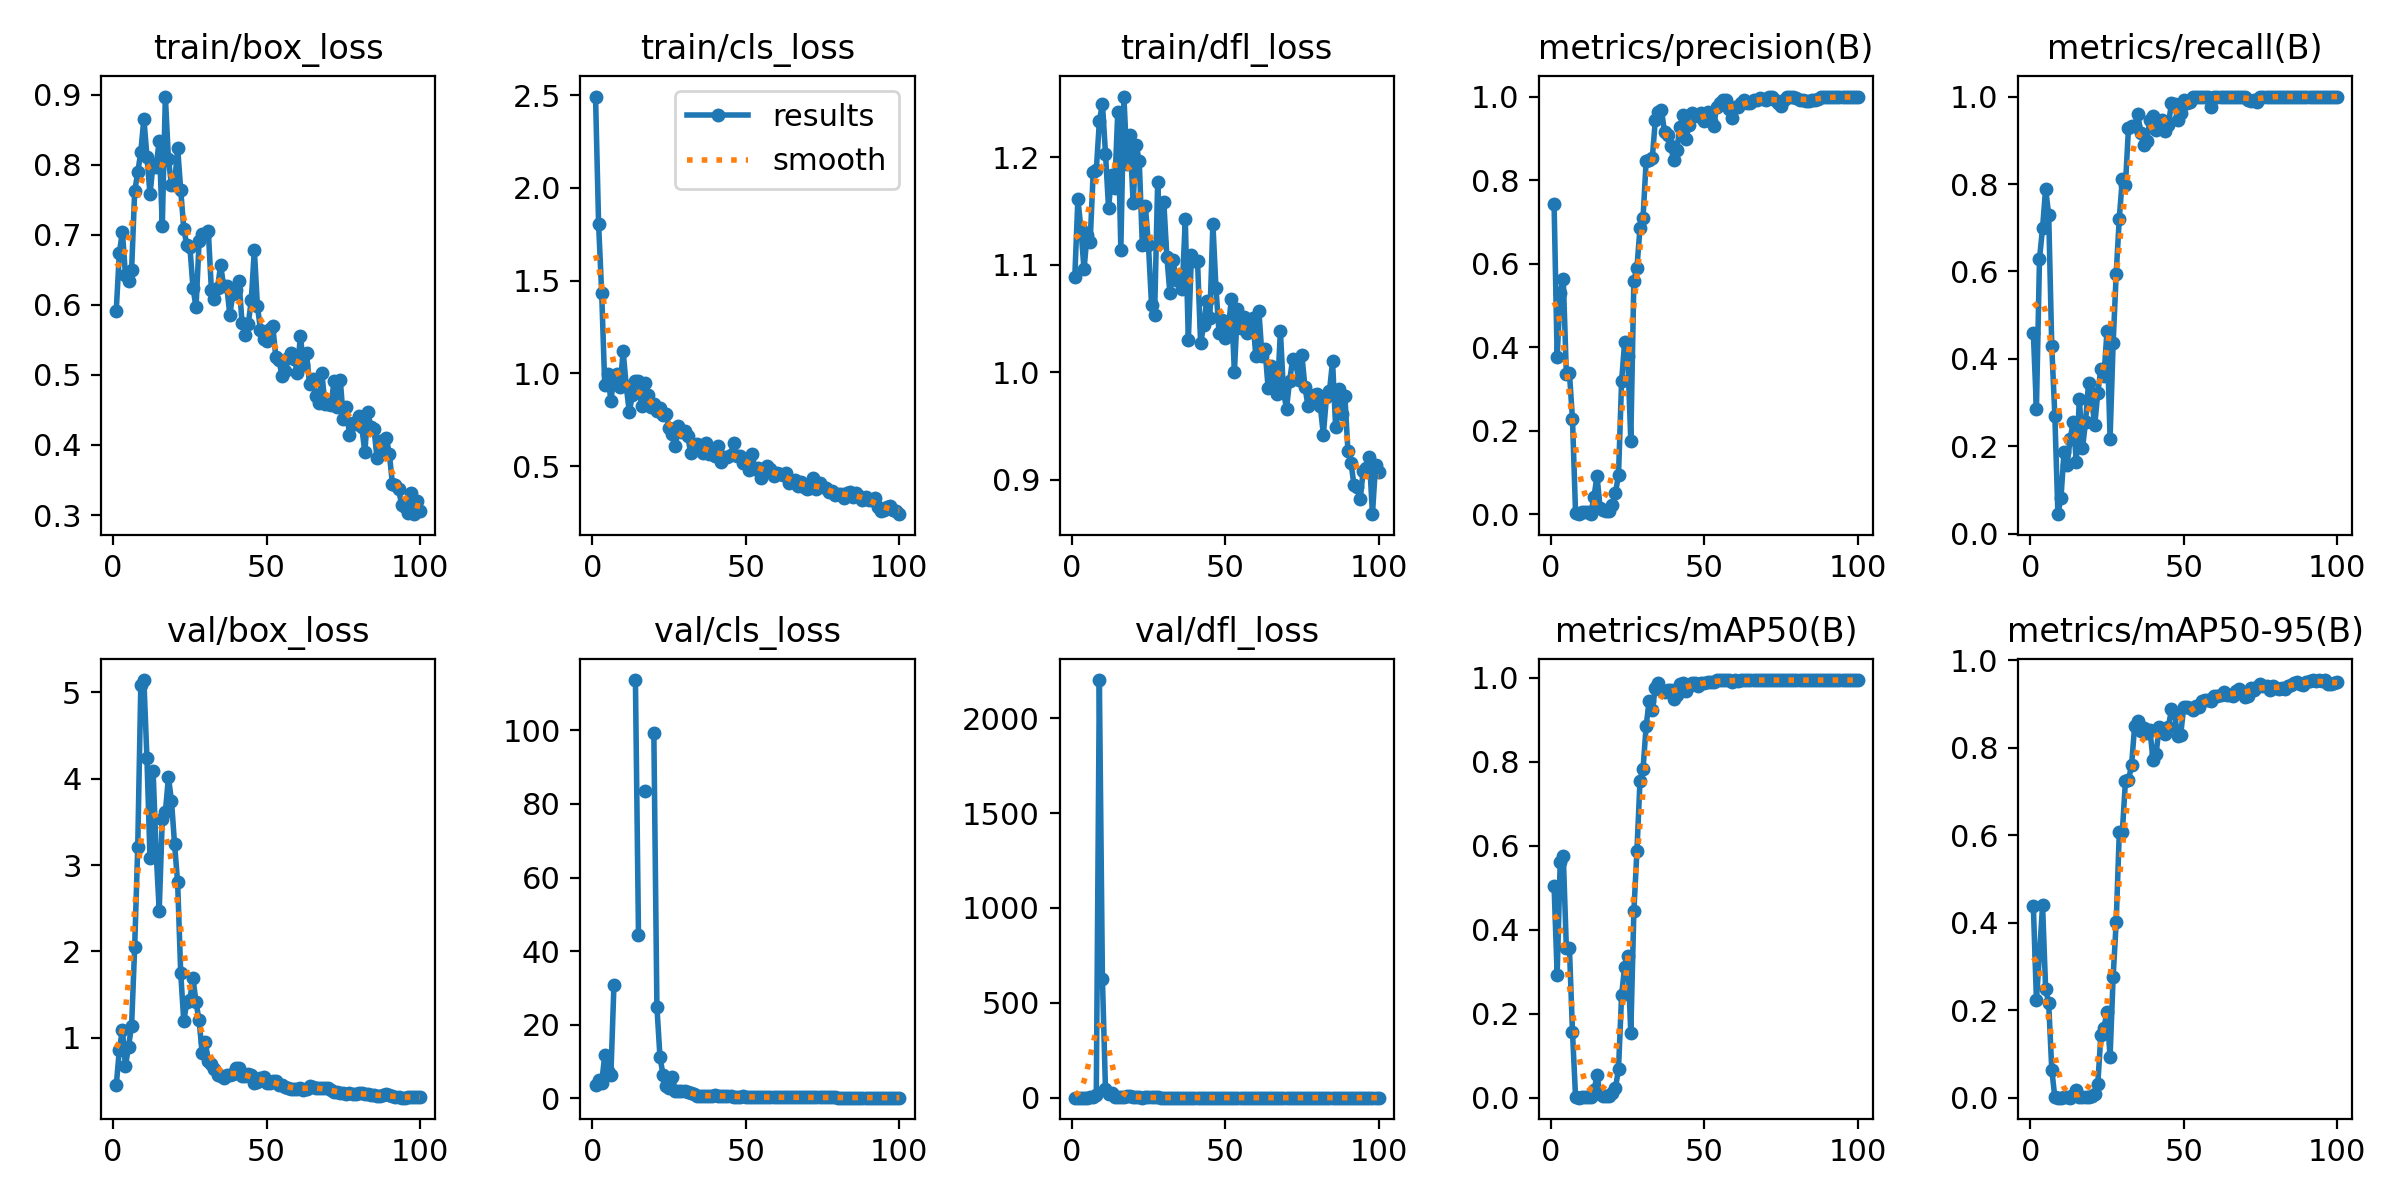

Values plotted in this chart, from the file beside it:
epoch, train/box_loss, train/cls_loss, train/dfl_loss, metrics/precision(B), metrics/recall(B), metrics/mAP50(B), metrics/mAP50-95(B), val/box_loss, val/cls_loss, val/dfl_loss, lr/pg0, lr/pg1, lr/pg2
1, 0.5918, 2.492, 1.089, 0.7431, 0.4587, 0.5044, 0.4372, 0.4492, 3.785, 1.037, 0.0001, 0.0001, 0.0001
2, 0.6741, 1.804, 1.161, 0.3758, 0.2857, 0.2931, 0.2234, 0.8609, 5.079, 1.462, 0.0002178, 0.0002178, 0.0002178
3, 0.7046, 1.436, 1.133, 0.5306, 0.629, 0.5618, 0.3273, 1.09, 4.241, 1.766, 0.0003333, 0.0003333, 0.0003333
4, 0.6427, 0.9355, 1.095, 0.5636, 0.6993, 0.5754, 0.4394, 0.675, 11.74, 1.223, 0.0004463, 0.0004463, 0.0004463
5, 0.6339, 0.9942, 1.127, 0.3361, 0.7895, 0.357, 0.2486, 0.8977, 7.481, 1.485, 0.000557, 0.000557, 0.000557
6, 0.6497, 0.8516, 1.121, 0.3389, 0.7293, 0.3568, 0.2155, 1.141, 6.388, 2.079, 0.0006653, 0.0006653, 0.0006653
7, 0.7622, 0.9848, 1.186, 0.2271, 0.4286, 0.1562, 0.06425, 2.049, 30.81, 6.544, 0.0007713, 0.0007713, 0.0007713
8, 0.7894, 0.9986, 1.188, 0.00267, 0.2707, 0.00148, 0.00047, 3.209, inf, 15.18, 0.0008749, 0.0008749, 0.0008749
9, 0.8185, 0.9279, 1.233, 0.0003, 0.04511, 0.00013, 4e-05, 5.085, inf, 2200, 0.0009761, 0.0009761, 0.0009761
10, 0.8663, 1.119, 1.25, 0.00634, 0.08271, 0.00159, 0.0004, 5.143, inf, 623.3, 0.001075, 0.001075, 0.001075
11, 0.812, 0.9327, 1.203, 0.00437, 0.188, 0.00214, 0.00064, 4.238, inf, 44.05, 0.001171, 0.001171, 0.001171
12, 0.758, 0.7916, 1.153, 0.00451, 0.1579, 0.00215, 0.00115, 3.081, inf, 19.95, 0.001265, 0.001265, 0.001265
13, 0.802, 0.8814, 1.183, 0.00113, 0.218, 0.00069, 0.00026, 4.095, inf, 27.65, 0.001357, 0.001357, 0.001357
14, 0.7977, 0.9562, 1.171, 0.04218, 0.2556, 0.01739, 0.00609, 3.147, 113.6, 6.147, 0.001446, 0.001446, 0.001446
15, 0.8346, 0.9573, 1.242, 0.09129, 0.1654, 0.05309, 0.01855, 2.473, 44.37, 3.266, 0.001533, 0.001533, 0.001533
16, 0.7128, 0.8216, 1.114, 0.01408, 0.3083, 0.00798, 0.00229, 3.536, inf, 6.331, 0.001618, 0.001618, 0.001618
17, 0.8977, 0.9473, 1.256, 0.00919, 0.1955, 0.00528, 0.00184, 3.613, 83.41, 5.069, 0.001683, 0.001683, 0.001683
18, 0.8086, 0.8827, 1.194, 0.00733, 0.2556, 0.00365, 0.00103, 4.016, inf, 8.744, 0.001663, 0.001663, 0.001663
19, 0.7711, 0.8165, 1.22, 0.0074, 0.3459, 0.00467, 0.00144, 3.745, inf, 11.71, 0.001644, 0.001644, 0.001644
20, 0.7717, 0.8357, 1.157, 0.02159, 0.3083, 0.01042, 0.00289, 3.242, 99.37, 4.887, 0.001624, 0.001624, 0.001624
21, 0.8246, 0.7971, 1.211, 0.05074, 0.2481, 0.02321, 0.009, 2.802, 24.93, 3.875, 0.001604, 0.001604, 0.001604
22, 0.7648, 0.8122, 1.196, 0.09473, 0.3233, 0.06841, 0.03069, 1.755, 11.24, 2.201, 0.001584, 0.001584, 0.001584
23, 0.7088, 0.7738, 1.119, 0.3183, 0.3759, 0.2445, 0.1435, 1.193, 6.431, 1.747, 0.001564, 0.001564, 0.001564
24, 0.6856, 0.7793, 1.154, 0.4129, 0.3609, 0.3119, 0.1601, 1.416, 3.497, 2.045, 0.001545, 0.001545, 0.001545
25, 0.6828, 0.7027, 1.118, 0.3789, 0.4632, 0.3383, 0.1955, 1.444, 2.816, 1.948, 0.001525, 0.001525, 0.001525
26, 0.6246, 0.6742, 1.063, 0.1763, 0.218, 0.154, 0.0929, 1.69, 5.941, 2.154, 0.001505, 0.001505, 0.001505
27, 0.5966, 0.6058, 1.053, 0.5593, 0.4361, 0.4437, 0.2765, 1.411, 2.11, 1.975, 0.001485, 0.001485, 0.001485
28, 0.6911, 0.7162, 1.177, 0.5901, 0.5953, 0.5879, 0.4019, 1.202, 2.162, 1.88, 0.001465, 0.001465, 0.001465
29, 0.7009, 0.6825, 1.121, 0.6855, 0.721, 0.7552, 0.6066, 0.8204, 1.955, 1.388, 0.001446, 0.001446, 0.001446
30, 0.7015, 0.6908, 1.158, 0.7104, 0.8115, 0.784, 0.6075, 0.9552, 1.964, 1.498, 0.001426, 0.001426, 0.001426
31, 0.7056, 0.6638, 1.107, 0.8458, 0.797, 0.8856, 0.723, 0.734, 1.744, 1.304, 0.001406, 0.001406, 0.001406
32, 0.622, 0.5718, 1.073, 0.8487, 0.9282, 0.945, 0.7256, 0.6918, 1.571, 1.325, 0.001386, 0.001386, 0.001386
33, 0.6084, 0.5984, 1.105, 0.8525, 0.9323, 0.9234, 0.7598, 0.6336, 1.238, 1.223, 0.001366, 0.001366, 0.001366
34, 0.6235, 0.6181, 1.086, 0.9439, 0.9323, 0.9771, 0.8486, 0.5726, 0.5792, 1.134, 0.001347, 0.001347, 0.001347
35, 0.6569, 0.6075, 1.09, 0.9623, 0.9597, 0.9873, 0.8617, 0.5547, 0.5519, 1.118, 0.001327, 0.001327, 0.001327
36, 0.6272, 0.5729, 1.077, 0.9673, 0.9173, 0.9703, 0.838, 0.5311, 0.7455, 1.092, 0.001307, 0.001307, 0.001307
37, 0.6277, 0.625, 1.142, 0.9149, 0.8893, 0.9664, 0.844, 0.5636, 0.7623, 1.099, 0.001287, 0.001287, 0.001287
38, 0.5862, 0.5634, 1.029, 0.9087, 0.8984, 0.9717, 0.8342, 0.5691, 0.6624, 1.084, 0.001267, 0.001267, 0.001267
39, 0.6153, 0.5838, 1.109, 0.8811, 0.9473, 0.9722, 0.8405, 0.5849, 0.6058, 1.107, 0.001248, 0.001248, 0.001248
40, 0.6216, 0.5544, 1.104, 0.8471, 0.9549, 0.9495, 0.771, 0.6452, 0.867, 1.334, 0.001228, 0.001228, 0.001228
41, 0.6349, 0.6069, 1.103, 0.8723, 0.9245, 0.9593, 0.7856, 0.6491, 0.7631, 1.31, 0.001208, 0.001208, 0.001208
42, 0.5739, 0.5232, 1.027, 0.927, 0.9398, 0.9849, 0.8477, 0.557, 0.6415, 1.12, 0.001188, 0.001188, 0.001188
43, 0.5567, 0.5476, 1.044, 0.9553, 0.9474, 0.9869, 0.8428, 0.5595, 0.6915, 1.12, 0.001168, 0.001168, 0.001168
44, 0.5723, 0.5508, 1.066, 0.8974, 0.9206, 0.9691, 0.8319, 0.5796, 0.7021, 1.13, 0.001149, 0.001149, 0.001149
45, 0.6067, 0.559, 1.05, 0.9325, 0.9344, 0.9799, 0.8469, 0.5644, 0.6303, 1.101, 0.001129, 0.001129, 0.001129
46, 0.6787, 0.6235, 1.138, 0.96, 0.985, 0.989, 0.8874, 0.4806, 0.451, 1.013, 0.001109, 0.001109, 0.001109
47, 0.5988, 0.5516, 1.078, 0.9561, 0.983, 0.9886, 0.8787, 0.4916, 0.4651, 1.023, 0.001089, 0.001089, 0.001089
48, 0.5645, 0.5518, 1.037, 0.9544, 0.9474, 0.9804, 0.8272, 0.538, 0.4999, 1.073, 0.001069, 0.001069, 0.001069
49, 0.5515, 0.5166, 1.048, 0.9607, 0.9624, 0.9882, 0.829, 0.5511, 0.546, 1.071, 0.00105, 0.00105, 0.00105
50, 0.548, 0.5238, 1.032, 0.9403, 0.9925, 0.9874, 0.8924, 0.4778, 0.4754, 0.9866, 0.00103, 0.00103, 0.00103
51, 0.5664, 0.4795, 1.04, 0.9625, 0.985, 0.9892, 0.8924, 0.4797, 0.4306, 0.9914, 0.00101, 0.00101, 0.00101
52, 0.5701, 0.5633, 1.068, 0.9426, 0.9887, 0.991, 0.89, 0.5, 0.4017, 1.035, 0.0009902, 0.0009902, 0.0009902
53, 0.5257, 0.4857, 0.9998, 0.93, 0.9995, 0.9908, 0.8853, 0.4968, 0.4109, 1.012, 0.0009704, 0.0009704, 0.0009704
54, 0.5219, 0.4902, 1.059, 0.976, 1, 0.9945, 0.8956, 0.4582, 0.3739, 0.9811, 0.0009506, 0.0009506, 0.0009506
55, 0.4991, 0.4372, 1.041, 0.9845, 1, 0.9948, 0.8928, 0.4546, 0.3639, 0.9708, 0.0009308, 0.0009308, 0.0009308
56, 0.5054, 0.4755, 1.051, 0.9925, 0.9984, 0.9949, 0.9059, 0.4285, 0.3405, 0.9501, 0.000911, 0.000911, 0.000911
57, 0.5243, 0.4981, 1.036, 0.9918, 1, 0.9948, 0.9097, 0.4178, 0.336, 0.9394, 0.0008912, 0.0008912, 0.0008912
58, 0.5312, 0.4821, 1.048, 0.9703, 1, 0.9945, 0.9096, 0.4093, 0.3417, 0.9319, 0.0008714, 0.0008714, 0.0008714
59, 0.5235, 0.4471, 1.05, 0.9488, 0.9751, 0.9898, 0.9058, 0.4098, 0.4162, 0.9337, 0.0008516, 0.0008516, 0.0008516
60, 0.5029, 0.4639, 1.015, 0.9741, 1, 0.9941, 0.9174, 0.4059, 0.3757, 0.93, 0.0008318, 0.0008318, 0.0008318
... 40 more rows
